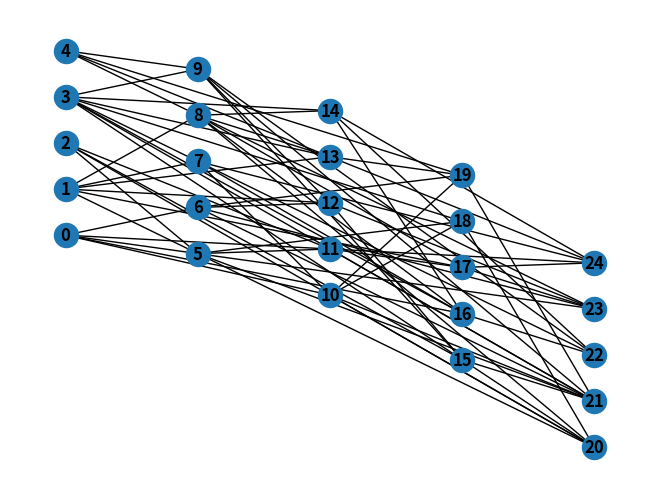

Source code (Python):
import itertools
import numpy as np
import networkx as nx
import matplotlib.pyplot as plt
import random
# Generate k-partite graphs.


def set_coords(k, n):
    x = 0
    y = 0
    delta = 0.1
    coords = dict()
    for i in range(n * k):
        coords[i] = (x, y)
        y += 1
        if i % n == n - 1:
            x += 1
            y -= n + delta * i
    return coords


def display_graph(G, coords=None):
    fig = plt.figure()
    nx.draw(G, with_labels=True, font_weight='bold', pos=coords)
    fig.savefig("9.png")
    # plt.show()


def set_colour(G, n, k):
    '''
    Give a different colour to each partition
    '''
    for u in range(n * k):
        col = u // n
        G.nodes[u]['colour'] = set([col])


def set_label(G, n, k):
    '''
    Give a label to each node. These can be merged later on
    '''
    for u in range(n * k):
        G.nodes[u]['label'] = set([u])


def gen_kpart(k, n, p):
    '''
    k -> minimum number of independent sets
    n -> number of nodes in each
    p -> probability of having an edge between two vertices from different independent sets

    1) Create a k-clique
    2) Add edges across different partitions with probability p

    Return -> networkx graph G following the above criteria
    '''

    N = k * n

    G = nx.Graph()
    G.add_nodes_from([i for i in range(N)])
    set_colour(G, n, k)
    set_label(G, n, k)
    # Create a k-clique
    G.add_edges_from([(i, j) for i in range(0, N, n)
                      for j in range(i + n, N, n)])
    # Add edges with probability p
    for i in range(0, N, n):
        for j in range(i, i + n):
            for l in range(i + n, N):
                if j % n == 0 and l % n == 0:
                    continue
                x = random.uniform(0, 1)
                if x < p:
                    G.add_edge(j, l)

    # print edges of a node
    # for i in range(N):
    #     print(i, G.neighbors(i))

    # print(G.nodes.data())
    # Set node coordinates
    coords_dict = set_coords(k, n)
    return G, coords_dict


def combinations(n, r):
    return len(list(itertools.combinations(range(n), r)))


def fixed_kpart(k, n, p):
    '''
    k -> minimum number of independent sets
    n -> number of nodes in each
    p -> probability of having an edge between two vertices from different independent sets

    1) Pick one node at a time from each cluster
    2) Add one edge to every cluster if not already present

    3) if fill_more_edges is True, add remaining edges randomly

    Return -> networkx graph G following the above criteria
    '''

    N = k * n
    total_edges = p*(combinations(N, 2) - k*combinations(n, 2))//2

    G = nx.Graph()
    G.add_nodes_from([i for i in range(N)])
    set_colour(G, n, k)
    set_label(G, n, k)

    node_dict = {}

    # choose a cluster, choose a node and make edges to all other cluster
    print("Total edges: ", total_edges)
    for i in range(k):
        for j in range(i*n, i*n+n):
            count = 0
            for l in range(k):
                if l == i or l in node_dict.get(j, []):
                    continue
                u = j
                v = np.random.randint(n) + l*n
                G.add_edge(u, v)
                node_dict[u] = node_dict.get(u, []) + [l]
                node_dict[v] = node_dict.get(v, []) + [i]
                # print(u,v)
                count += 1
                total_edges -= 1
            # print(f"{count} edges added to {j}")

    # Add remaining edges
    fill_more_edges = True

    if fill_more_edges:
        print(f"Adding {min(total_edges,0)} remaining edges")
        while total_edges>0:
            u = np.random.randint(N)
            choices_avalable = list(range(u//n*n)) + list(range((u//n+1)*n, N))
            v = np.random.choice(choices_avalable)
            if v in G.neighbors(u):
                continue
            G.add_edge(u, v)
            # print(u,v, total_edges)
            total_edges -= 1

    print("Setting node coordinates")
    coords_dict = set_coords(k, n)
    return G, coords_dict


if __name__ == '__main__':
    G, coords = fixed_kpart(5, 5, 0.4)
    display_graph(G, coords)
